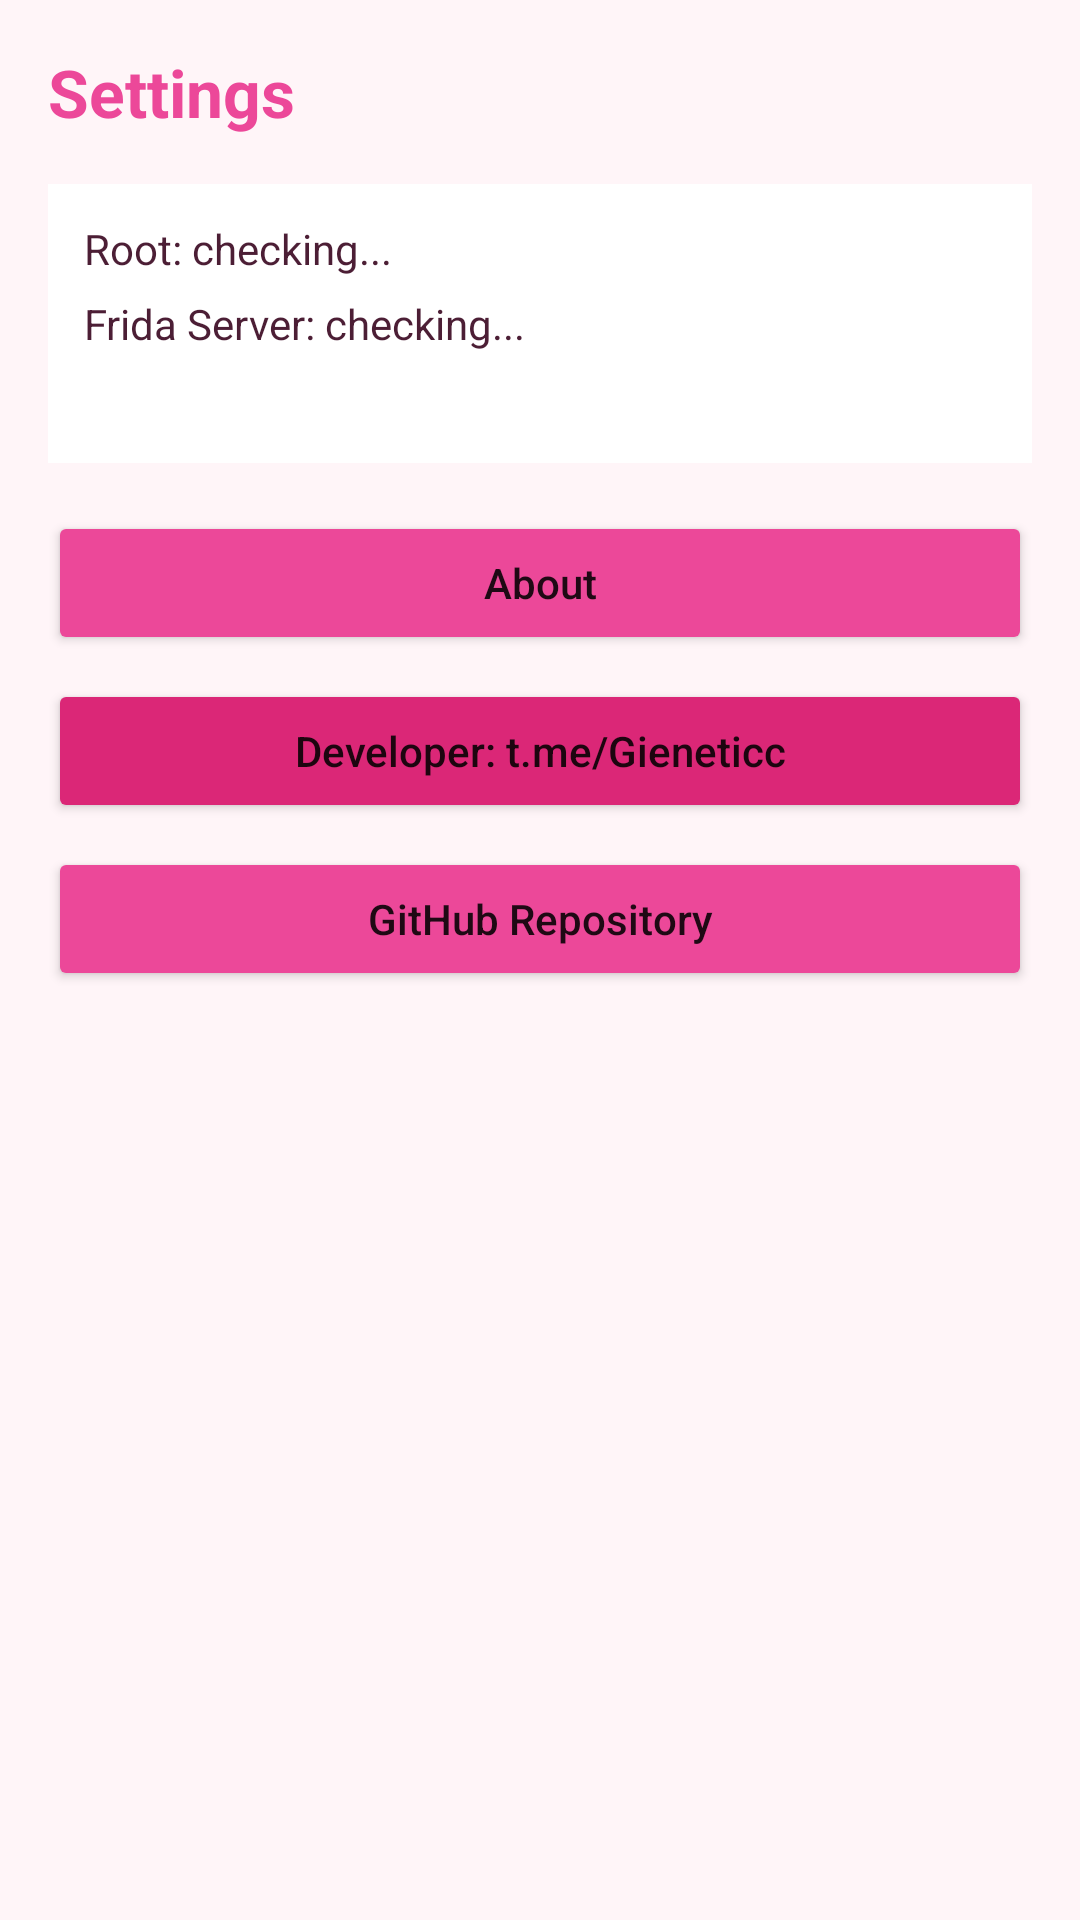

Android layout source for this screen:
<!-- AndroidManifest.xml: application theme Theme.SiFirdaLovely -->
<!-- res/layout/activity_settings.xml -->
<?xml version="1.0" encoding="utf-8"?>
<ScrollView xmlns:android="http://schemas.android.com/apk/res/android"
    android:layout_width="match_parent"
    android:layout_height="match_parent"
    android:background="@color/theme_bg">

    <LinearLayout
        android:layout_width="match_parent"
        android:layout_height="wrap_content"
        android:orientation="vertical"
        android:padding="16dp">

        <TextView
            android:layout_width="wrap_content"
            android:layout_height="wrap_content"
            android:text="Settings"
            android:textSize="22sp"
            android:textStyle="bold"
            android:textColor="@color/accent_primary"
            android:layout_marginBottom="16dp" />

        <LinearLayout
            android:layout_width="match_parent"
            android:layout_height="wrap_content"
            android:orientation="vertical"
            android:background="@color/theme_card"
            android:padding="12dp">

            <TextView
                android:id="@+id/tvRootState"
                android:layout_width="wrap_content"
                android:layout_height="wrap_content"
                android:text="Root: checking..."
                android:textSize="14sp"
                android:textColor="@color/text_main" />

            <TextView
                android:id="@+id/tvFridaState"
                android:layout_width="wrap_content"
                android:layout_height="wrap_content"
                android:text="Frida Server: checking..."
                android:textSize="14sp"
                android:textColor="@color/text_main"
                android:layout_marginTop="6dp" />

            <TextView
                android:id="@+id/tvArch"
                android:layout_width="wrap_content"
                android:layout_height="wrap_content"
                android:textSize="14sp"
                android:textColor="@color/text_main"
                android:layout_marginTop="6dp" />
        </LinearLayout>

        <Button
            android:id="@+id/btnAbout"
            android:layout_width="match_parent"
            android:layout_height="wrap_content"
            android:text="About"
            android:textAllCaps="false"
            android:backgroundTint="@color/accent_primary"
            android:layout_marginTop="16dp" />

        <Button
            android:id="@+id/btnTele"
            android:layout_width="match_parent"
            android:layout_height="wrap_content"
            android:text="Developer: t.me/Gieneticc"
            android:textAllCaps="false"
            android:backgroundTint="@color/accent_success"
            android:layout_marginTop="8dp" />

        <Button
            android:id="@+id/btnRepo"
            android:layout_width="match_parent"
            android:layout_height="wrap_content"
            android:text="GitHub Repository"
            android:textAllCaps="false"
            android:backgroundTint="@color/accent_primary"
            android:layout_marginTop="8dp" />

    </LinearLayout>
</ScrollView>
<!-- resources referenced by this layout -->
<resources>
  <color name="accent_primary">#EC4899</color>
  <color name="accent_success">#DB2777</color>
  <color name="text_main">#4C1E35</color>
  <color name="theme_bg">#FFF5F8</color>
  <color name="theme_card">#FFFFFF</color>
  <style name="Theme.SiFirdaLovely" parent="Theme.MaterialComponents.DayNight.NoActionBar">
          <item name="colorPrimary">@color/accent_primary</item>
          <item name="android:statusBarColor">@color/theme_bg</item>
          <item name="android:windowLightStatusBar">true</item>
          <item name="android:windowBackground">@color/theme_bg</item>
      </style>
</resources>
